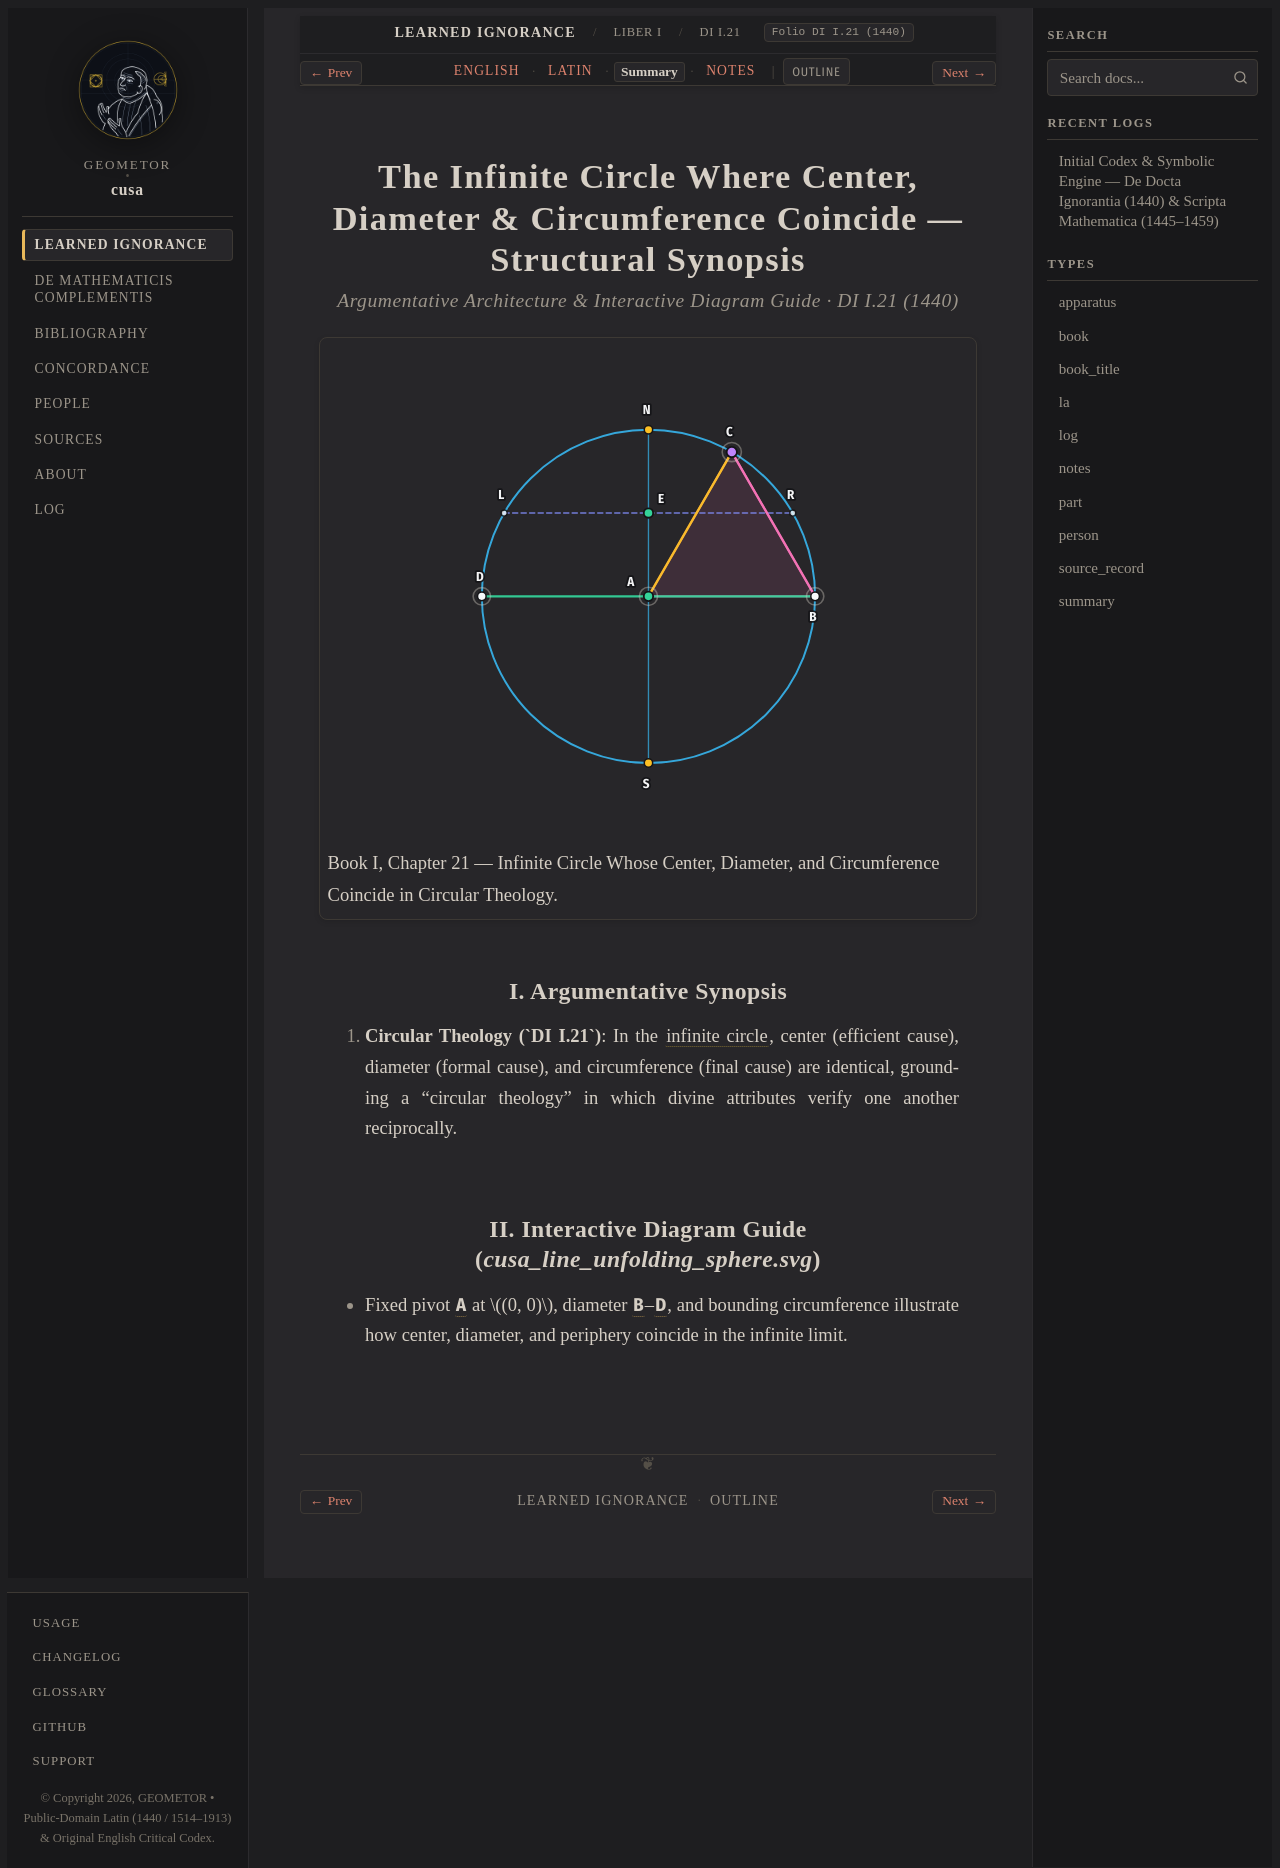

repository: geometor/cusa · page: de_docta_ignorantia/liber_i/cap_21/summary.html · generator: sphinx

:order: 160
:layout: book
:type: summary
:title: The Infinite Circle Where Center, Diameter & Circumference Coincide — Summary
:canonical_id: DI I.21
:original_id: DI I.21
:folio: DI I.21 (1440)
:tracks: English: index | Latin: la | Summary: summary | Notes: notes

.. _cap_21-summary:
.. _cap_21_23-summary:

=========================================================================================
The Infinite Circle Where Center, Diameter & Circumference Coincide — Structural Synopsis
=========================================================================================

.. rubric:: Argumentative Architecture & Interactive Diagram Guide · DI I.21 (1440)

.. picture:: /_static/figures/cusa_line_unfolding_sphere.svg
   :alt: The Infinite Circle Where Center, Diameter & Circumference Coincide
   :caption: Book I, Chapter 21 — Infinite Circle Whose Center, Diameter, and Circumference Coincide in Circular Theology.

I. Argumentative Synopsis
-------------------------

1. **Circular Theology (`DI I.21`)**: In the :term:`infinite circle <circulus-infinitus>`, center (efficient cause), diameter (formal cause), and circumference (final cause) are identical, grounding a "circular theology" in which divine attributes verify one another reciprocally.

II. Interactive Diagram Guide (`cusa_line_unfolding_sphere.svg`)
----------------------------------------------------------------

- Fixed pivot :g:`A` at :math:`(0, 0)`, diameter :g:`B`–:g:`D`, and bounding circumference illustrate how center, diameter, and periphery coincide in the infinite limit.
